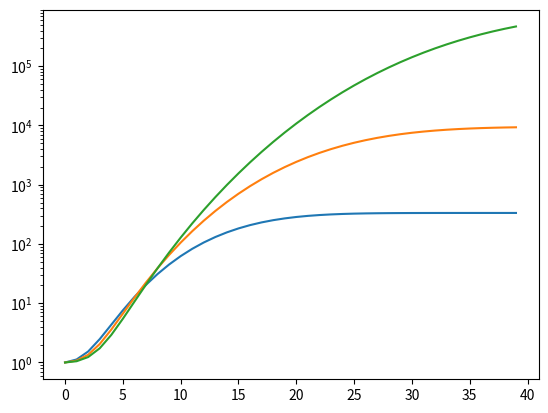

Recreate this plot in Python.
#python 3 script
import numpy as np
import matplotlib.pyplot as plt

# new-born cell number
def newborncells(t,gamma):
    pro = 1
    for k in range(1,t+1):
        pro = pro*(1+k/gamma)
    return (2**t)/pro

# probability of mortalization
def pm(t,gamma):
    return t/(gamma+t)

def rvpm(t,gamma):
    return gamma/(gamma+t)

# accumulated cell number
def accumulate(t,g):
    if t == 0:
        return 1
    else:
        cumsum = 1
        for i in range(1,t+1):
            cumsum += newborncells(i,g)*pm(i,g)
            #cumsum += newborncells(i,g)*rvpm(i,g)
        return cumsum

# examples

x = np.arange(0, 40, 1)
#rv14 = [rvpm(c,14) for c in x]
#rv24 = [rvpm(c,24) for c in x]
#rv38 = [rvpm(c,38) for c in x]
ny14 = [accumulate(c,14) for c in x]
ny24 = [accumulate(c,24) for c in x]
ny38 = [accumulate(c,38) for c in x]
plt.plot(x,ny14)
plt.plot(x,ny24)
plt.plot(x,ny38)
#plt.plot(x,rv14)
#plt.plot(x,rv24)
#plt.plot(x,rv38)
plt.semilogy()
#plt.xlim(xmin=0)
#plt.ylim(ymin=0)
plt.show()
